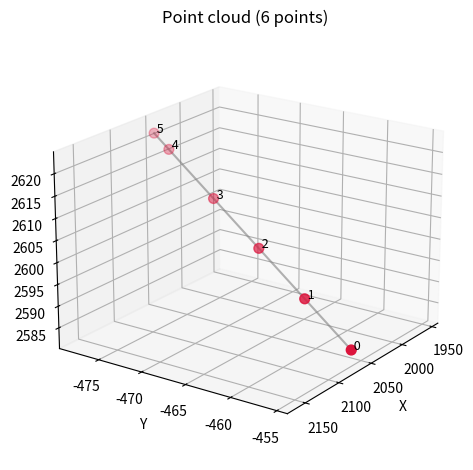

Source code (Python):
import matplotlib.pyplot as plt
from mpl_toolkits.mplot3d import Axes3D  # noqa: F401  # needed for 3D projection

points = [
    (2057.94, -455.529, 2583),
    (2057.94, -460.725, 2592),
    (2057.94, -465.921, 2601),
    (2057.94, -471.117, 2610),
    (2057.94, -476.314, 2619),
    (2057.94, -478.046, 2622),
]

xs, ys, zs = zip(*points)

fig = plt.figure()
ax = fig.add_subplot(111, projection="3d")
ax.scatter(xs, ys, zs, color="crimson", s=50, depthshade=True)
ax.plot(xs, ys, zs, color="gray", alpha=0.6)

for idx, (x, y, z) in enumerate(points):
    ax.text(x, y, z, f" {idx}", fontsize=9, color="black")

ax.set_xlabel("X")
ax.set_ylabel("Y")
ax.set_zlabel("Z")
ax.set_title("Point cloud (6 points)")
ax.view_init(elev=20, azim=35)  # tweak angles if you like

plt.tight_layout()
plt.show()

